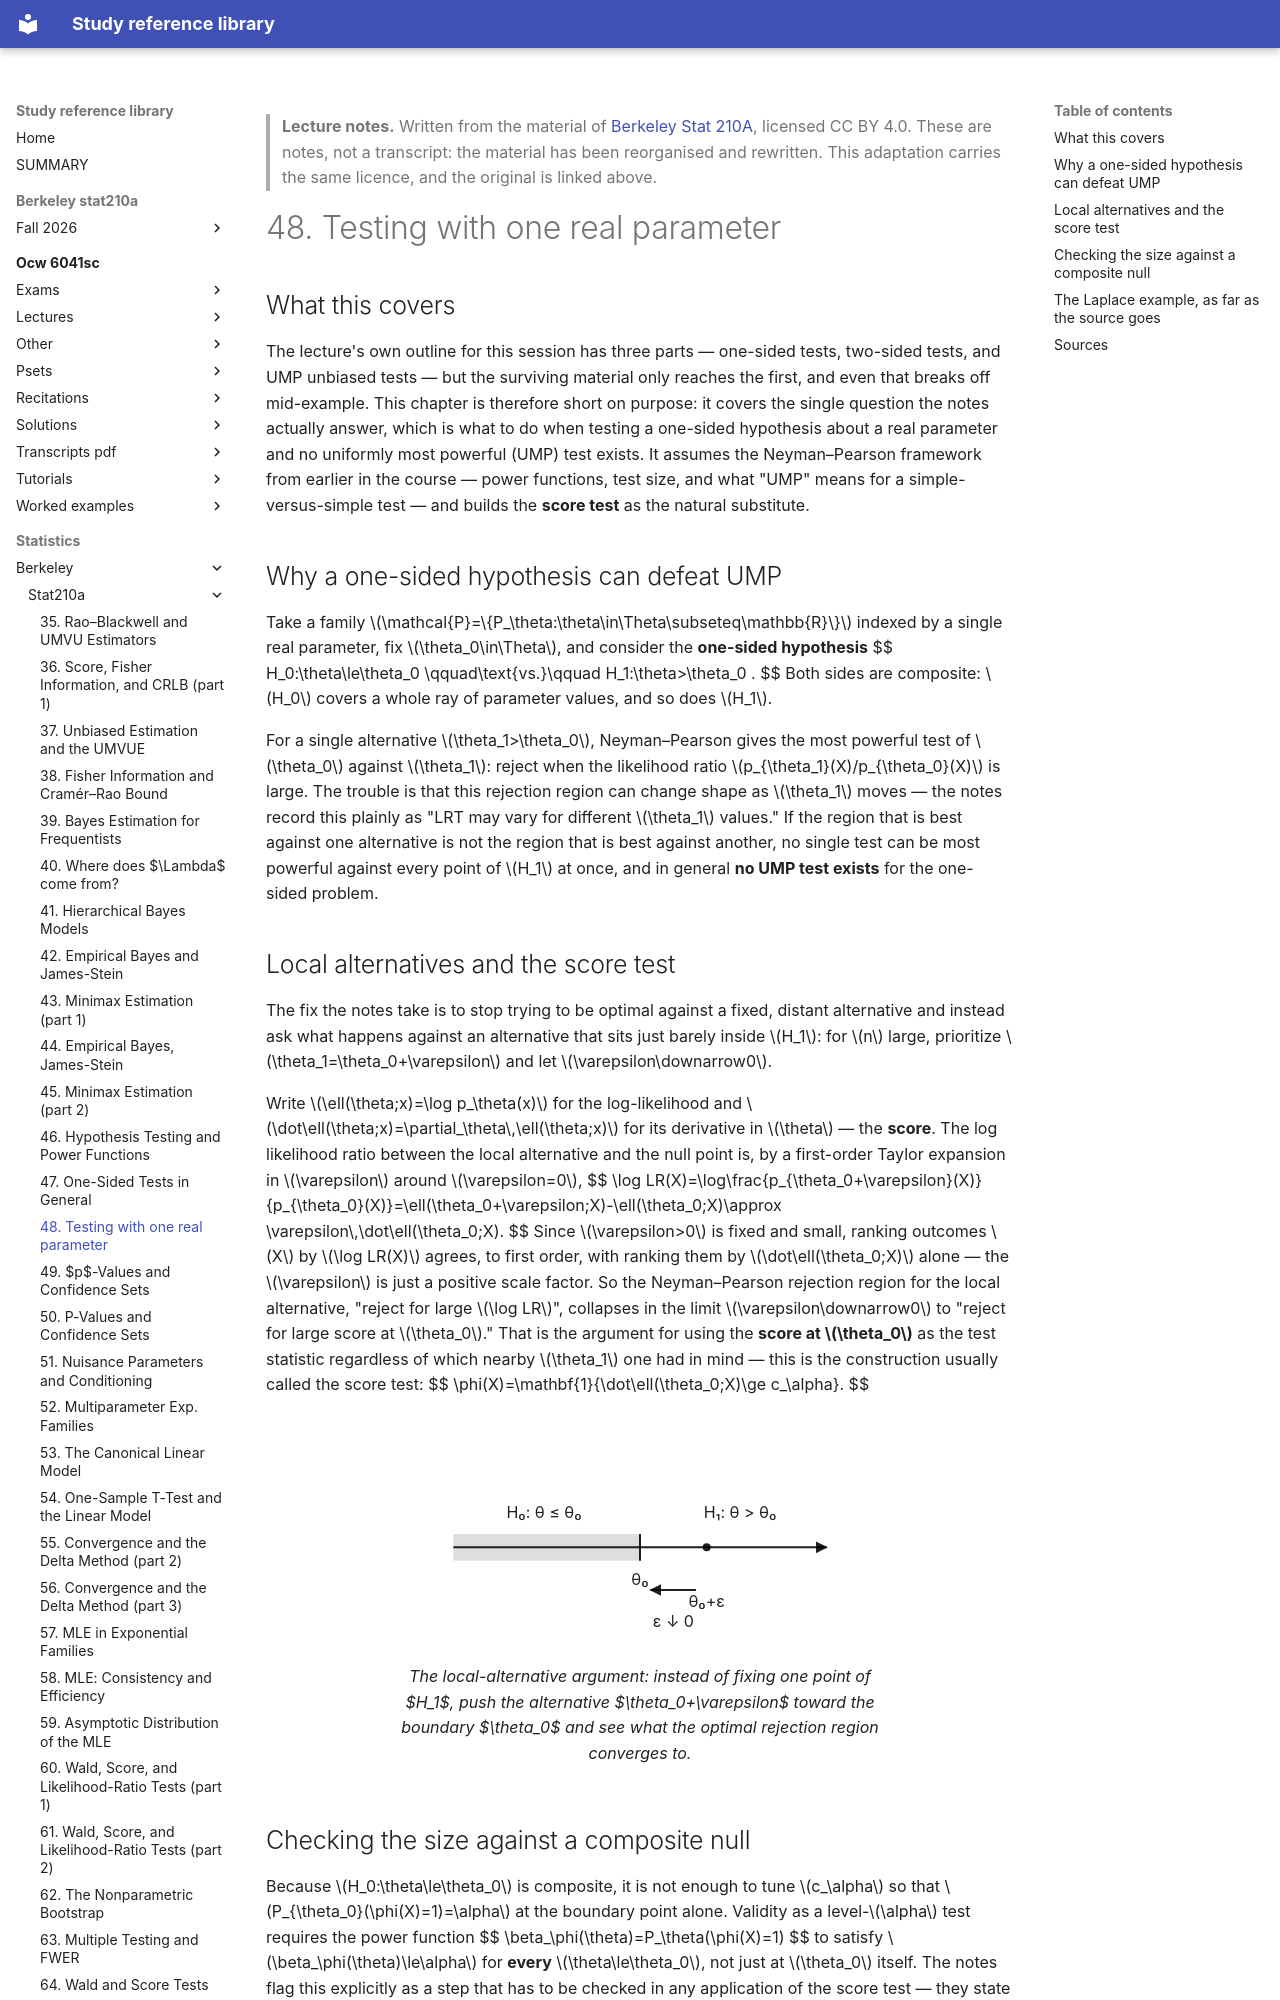

repository: Claptar/knowledge-base-library · page: statistics/berkeley/stat210a/48-testing-with-one-real-parameter/index.html · generator: mkdocs

---
title: "48. Testing with one real parameter"
course: "Berkeley Stat 210A"
chapter: 48
source: "https://github.com/berkeley-stat210a"
licence: "CC BY 4.0"
written: "2026-09-20"
---

> **Lecture notes.** Written from the material of [Berkeley Stat 210A](https://github.com/berkeley-stat210a), licensed CC BY 4.0. These are notes, not a transcript: the material has been reorganised and rewritten. This adaptation carries the same licence, and the original is linked above.

# 48. Testing with one real parameter

## What this covers

The lecture's own outline for this session has three parts — one-sided tests, two-sided tests,
and UMP unbiased tests — but the surviving material only reaches the first, and even that breaks
off mid-example. This chapter is therefore short on purpose: it covers the single question the
notes actually answer, which is what to do when testing a one-sided hypothesis about a real
parameter and no uniformly most powerful (UMP) test exists. It assumes the Neyman–Pearson
framework from earlier in the course — power functions, test size, and what "UMP" means for a
simple-versus-simple test — and builds the **score test** as the natural substitute.

## Why a one-sided hypothesis can defeat UMP

Take a family $\mathcal{P}=\{P_\theta:\theta\in\Theta\subseteq\mathbb{R}\}$ indexed by a single
real parameter, fix $\theta_0\in\Theta$, and consider the **one-sided hypothesis**
$$
H_0:\theta\le\theta_0 \qquad\text{vs.}\qquad H_1:\theta>\theta_0 .
$$
Both sides are composite: $H_0$ covers a whole ray of parameter values, and so does $H_1$.

For a single alternative $\theta_1>\theta_0$, Neyman–Pearson gives the most powerful test of
$\theta_0$ against $\theta_1$: reject when the likelihood ratio $p_{\theta_1}(X)/p_{\theta_0}(X)$
is large. The trouble is that this rejection region can change shape as $\theta_1$ moves — the
notes record this plainly as "LRT may vary for different $\theta_1$ values." If the region that is
best against one alternative is not the region that is best against another, no single test can be
most powerful against every point of $H_1$ at once, and in general **no UMP test exists** for the
one-sided problem.

## Local alternatives and the score test

The fix the notes take is to stop trying to be optimal against a fixed, distant alternative and
instead ask what happens against an alternative that sits just barely inside $H_1$: for $n$ large,
prioritize $\theta_1=\theta_0+\varepsilon$ and let $\varepsilon\downarrow0$.

Write $\ell(\theta;x)=\log p_\theta(x)$ for the log-likelihood and
$\dot\ell(\theta;x)=\partial_\theta\,\ell(\theta;x)$ for its derivative in $\theta$ — the **score**.
The log likelihood ratio between the local alternative and the null point is, by a first-order
Taylor expansion in $\varepsilon$ around $\varepsilon=0$,
$$
\log LR(X)=\log\frac{p_{\theta_0+\varepsilon}(X)}{p_{\theta_0}(X)}=\ell(\theta_0+\varepsilon;X)-\ell(\theta_0;X)\approx \varepsilon\,\dot\ell(\theta_0;X).
$$
Since $\varepsilon>0$ is fixed and small, ranking outcomes $X$ by $\log LR(X)$ agrees, to first
order, with ranking them by $\dot\ell(\theta_0;X)$ alone — the $\varepsilon$ is just a positive
scale factor. So the Neyman–Pearson rejection region for the local alternative, "reject for large
$\log LR$", collapses in the limit $\varepsilon\downarrow0$ to "reject for large score at
$\theta_0$." That is the argument for using the **score at $\theta_0$** as the test statistic
regardless of which nearby $\theta_1$ one had in mind — this is the construction usually called the
score test:
$$
\phi(X)=\mathbf{1}\{\dot\ell(\theta_0;X)\ge c_\alpha\}.
$$

<figure>
<svg viewBox="0 0 360 170" role="img" aria-label="A theta axis split at theta0 into H0 and H1, with a local alternative theta0 plus epsilon shrinking toward theta0">
  <defs>
    <marker id="arrow" viewBox="0 0 10 10" refX="9" refY="5" markerWidth="6" markerHeight="6" orient="auto-start-reverse">
      <path d="M0,0 L10,5 L0,10 z" fill="currentColor"/>
    </marker>
  </defs>
  <rect x="40" y="90" width="140" height="20" fill="currentColor" fill-opacity="0.15"/>
  <line x1="40" y1="100" x2="320" y2="100" stroke="currentColor" stroke-width="1.5" marker-end="url(#arrow)"/>
  <line x1="180" y1="90" x2="180" y2="110" stroke="currentColor" stroke-width="1.5"/>
  <text x="180" y="128" text-anchor="middle" font-size="12" fill="currentColor">&#952;&#8320;</text>
  <text x="108" y="78" text-anchor="middle" font-size="12" fill="currentColor">H&#8320;: &#952; &#8804; &#952;&#8320;</text>
  <text x="255" y="78" text-anchor="middle" font-size="12" fill="currentColor">H&#8321;: &#952; &#62; &#952;&#8320;</text>
  <circle cx="230" cy="100" r="3" fill="currentColor"/>
  <text x="230" y="145" text-anchor="middle" font-size="12" fill="currentColor">&#952;&#8320;+&#949;</text>
  <line x1="222" y1="132" x2="188" y2="132" stroke="currentColor" stroke-width="1.5" marker-end="url(#arrow)"/>
  <text x="205" y="160" text-anchor="middle" font-size="12" fill="currentColor">&#949; &#8595; 0</text>
</svg>
<figcaption>The local-alternative argument: instead of fixing one point of $H_1$, push the
alternative $\theta_0+\varepsilon$ toward the boundary $\theta_0$ and see what the optimal
rejection region converges to.</figcaption>
</figure>
